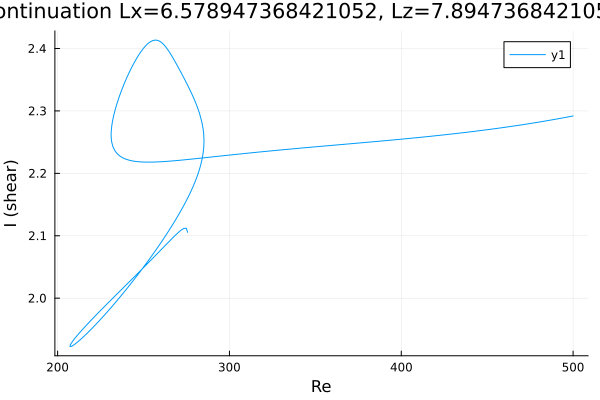

The data file committed next to this chart (first rows):
Re, shear
275.6, 2.105
275.6, 2.105
275.6, 2.105
275.6, 2.105
275.6, 2.105
275.6, 2.105
275.6, 2.106
275.6, 2.106
275.6, 2.106
275.6, 2.106
275.6, 2.107
274.9, 2.112
273.5, 2.112
272, 2.109
270.6, 2.106
269.2, 2.103
267.8, 2.099
266.4, 2.095
265, 2.091
263.6, 2.087
262.1, 2.083
260.7, 2.079
259.3, 2.075
257.9, 2.071
256.5, 2.067
255.1, 2.063
253.7, 2.059
252.2, 2.055
250.8, 2.051
249.4, 2.047
248, 2.043
246.6, 2.04
245.2, 2.036
243.8, 2.032
242.3, 2.028
240.9, 2.024
239.5, 2.02
238.1, 2.016
236.7, 2.012
235.3, 2.009
233.9, 2.005
232.4, 2.001
231, 1.997
229.6, 1.993
228.2, 1.989
226.8, 1.985
225.4, 1.981
224, 1.977
222.5, 1.973
221.1, 1.969
219.7, 1.965
218.3, 1.961
216.9, 1.957
215.5, 1.953
214.1, 1.949
212.6, 1.944
211.2, 1.94
210, 1.936
209.2, 1.933
208.6, 1.93
... 453 more rows
